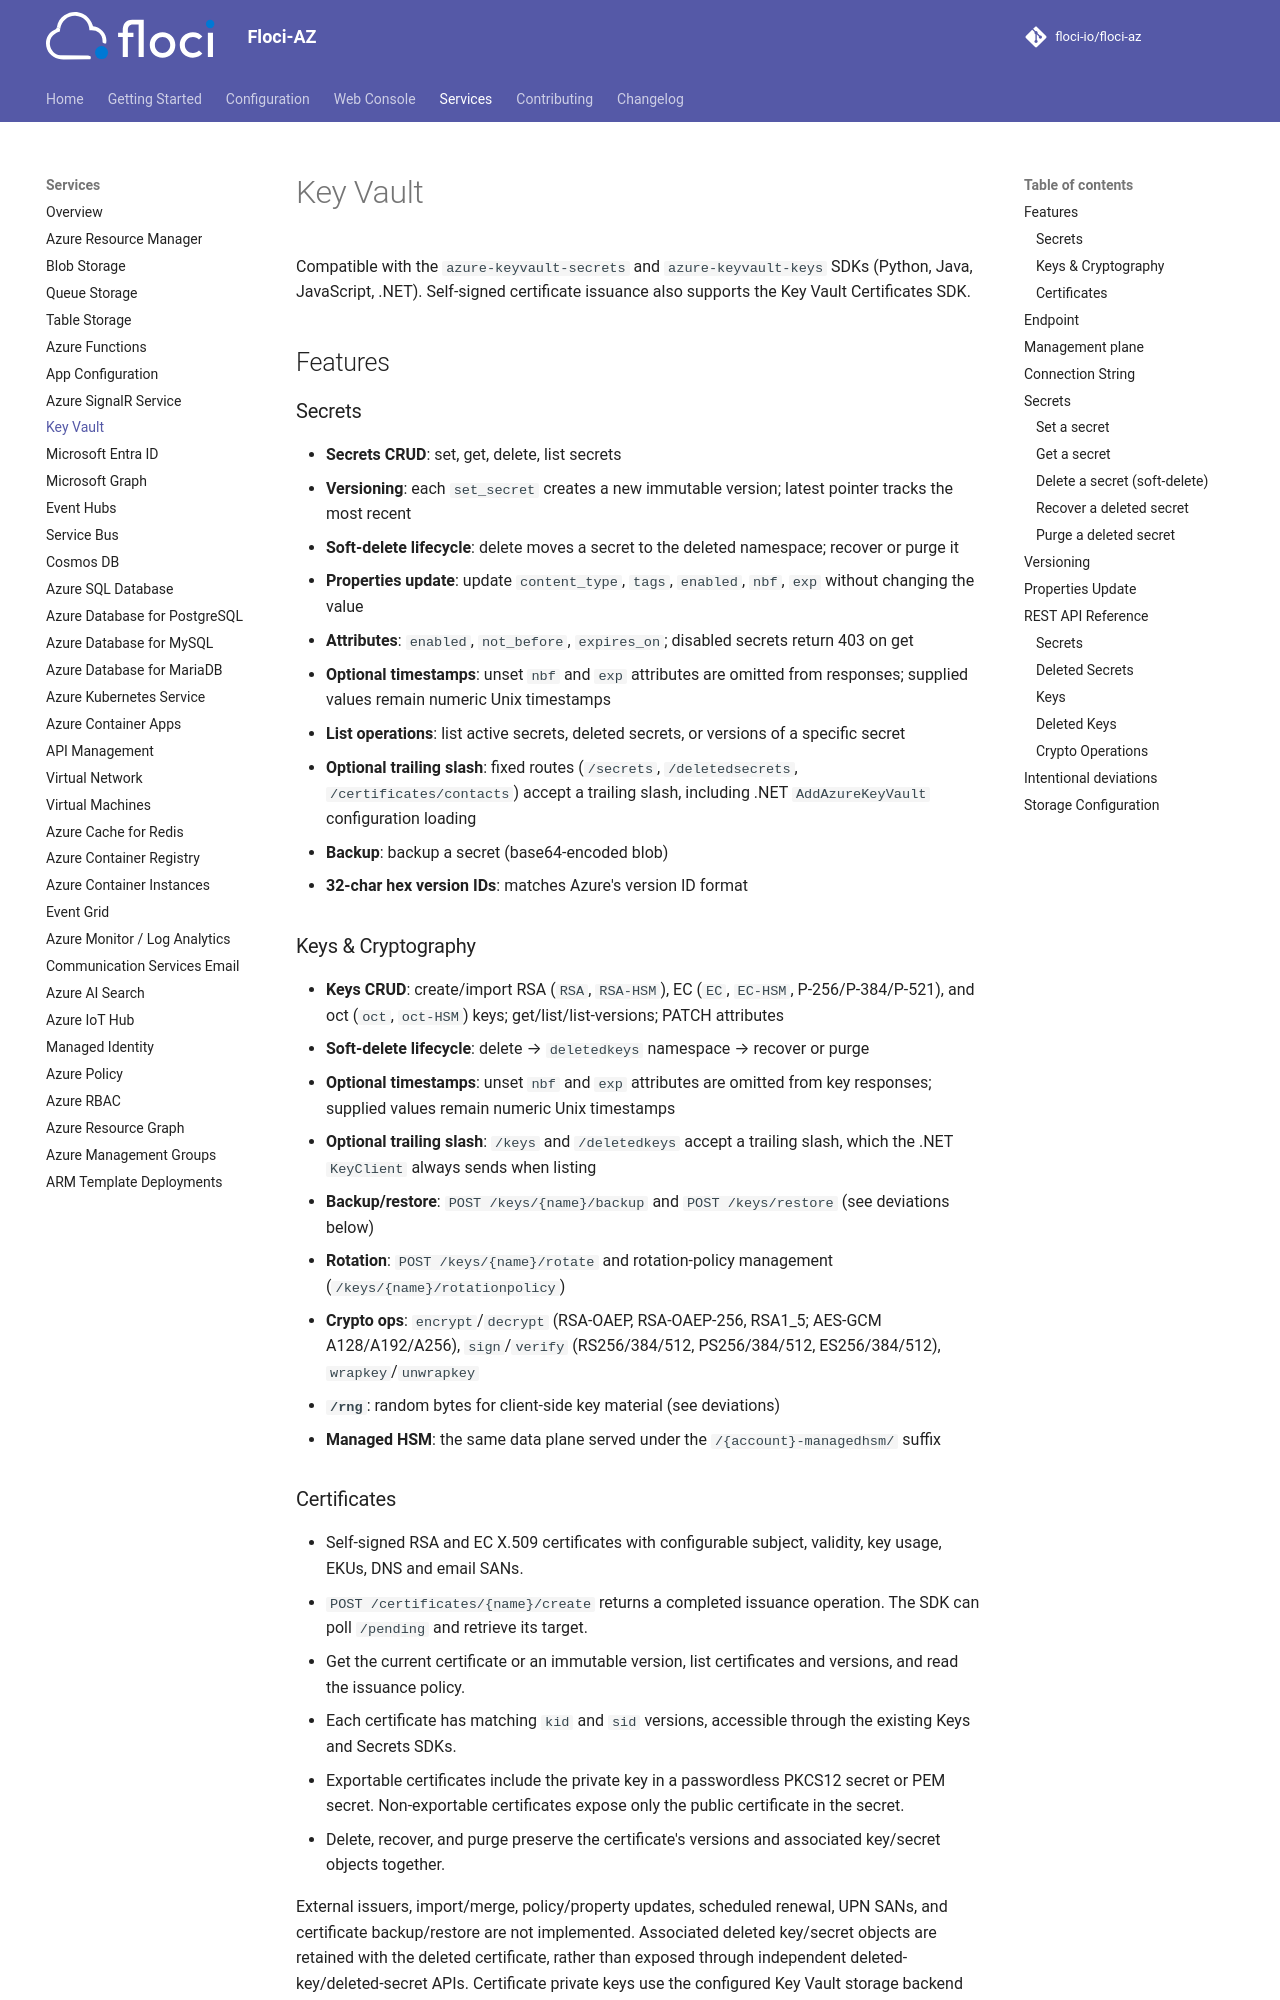

repository: floci-io/floci-az · page: services/key-vault/index.html · generator: mkdocs

# Key Vault

Compatible with the `azure-keyvault-secrets` and `azure-keyvault-keys` SDKs (Python, Java, JavaScript, .NET).
Self-signed certificate issuance also supports the Key Vault Certificates SDK.

## Features

### Secrets

- **Secrets CRUD**: set, get, delete, list secrets
- **Versioning**: each `set_secret` creates a new immutable version; latest pointer tracks the most recent
- **Soft-delete lifecycle**: delete moves a secret to the deleted namespace; recover or purge it
- **Properties update**: update `content_type`, `tags`, `enabled`, `nbf`, `exp` without changing the value
- **Attributes**: `enabled`, `not_before`, `expires_on`; disabled secrets return 403 on get
- **Optional timestamps**: unset `nbf` and `exp` attributes are omitted from responses; supplied values remain numeric Unix timestamps
- **List operations**: list active secrets, deleted secrets, or versions of a specific secret
- **Optional trailing slash**: fixed routes (`/secrets`, `/deletedsecrets`, `/certificates/contacts`) accept a trailing slash, including .NET `AddAzureKeyVault` configuration loading
- **Backup**: backup a secret (base64-encoded blob)
- **32-char hex version IDs**: matches Azure's version ID format

### Keys & Cryptography

- **Keys CRUD**: create/import RSA (`RSA`, `RSA-HSM`), EC (`EC`, `EC-HSM`, P-256/P-384/P-521), and
  oct (`oct`, `oct-HSM`) keys; get/list/list-versions; PATCH attributes
- **Soft-delete lifecycle**: delete → `deletedkeys` namespace → recover or purge
- **Optional timestamps**: unset `nbf` and `exp` attributes are omitted from key responses; supplied values remain numeric Unix timestamps
- **Optional trailing slash**: `/keys` and `/deletedkeys` accept a trailing slash, which the .NET `KeyClient` always sends when listing
- **Backup/restore**: `POST /keys/{name}/backup` and `POST /keys/restore` (see deviations below)
- **Rotation**: `POST /keys/{name}/rotate` and rotation-policy management (`/keys/{name}/rotationpolicy`)
- **Crypto ops**: `encrypt`/`decrypt` (RSA-OAEP, RSA-OAEP-256, RSA1_5; AES-GCM A128/A192/A256),
  `sign`/`verify` (RS256/384/512, PS256/384/512, ES256/384/512), `wrapkey`/`unwrapkey`
- **`/rng`**: random bytes for client-side key material (see deviations)
- **Managed HSM**: the same data plane served under the `/{account}-managedhsm/` suffix
